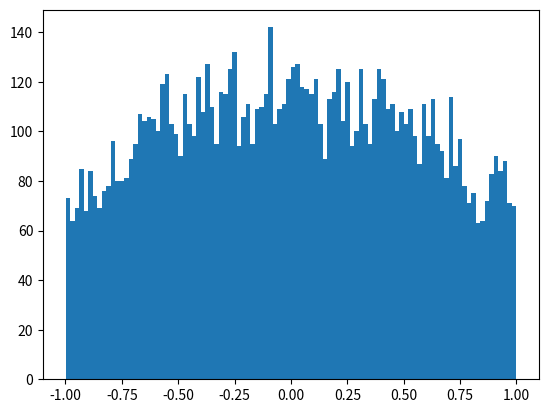

Write Python code to recreate this figure. (Note: this script raises an exception after producing the figure.)
#!/usr/bin/python
import numpy as np
import random
import collections
import matplotlib.pyplot as plt
import math
import scipy.stats

mu,sig = 0,1

def p_func(x):
    return (1/(math.sqrt(2*math.pi*sig**2)))*(math.e**(-((x-mu)**2)/(2*sig**2)))

#proposed distribution
def q_func(scale):
	return np.random.uniform(-1,1)*scale
    #return np.random.exponential(beta)

def metrohast(M):
    X = []
    beta = 5.
    xt = beta
    for i in range(M):
        #aj = q_func(beta)
        aj = q_func(1)
        #c = q_func_pdf(xt, beta) / q_func_pdf(aj, beta)
        c = 1
        alpha = min(1., (p_func(aj) / p_func(xt)) * c)
        if random.random() <= alpha:
            xt = aj
        X.append(xt)
    return X

def draw(S):
	n, bins, patches = plt.hist(S, 100, normed=1, facecolor='b', alpha=0.2)
	#bins = np.arange(-5, 5, 0.001)
	plt.plot(bins, [p_func(x) for x in bins], color='r')
	plt.show()

def main():
    X = metrohast(10000)
    #print X   
    draw(X)

if __name__ == '__main__':
    main()
